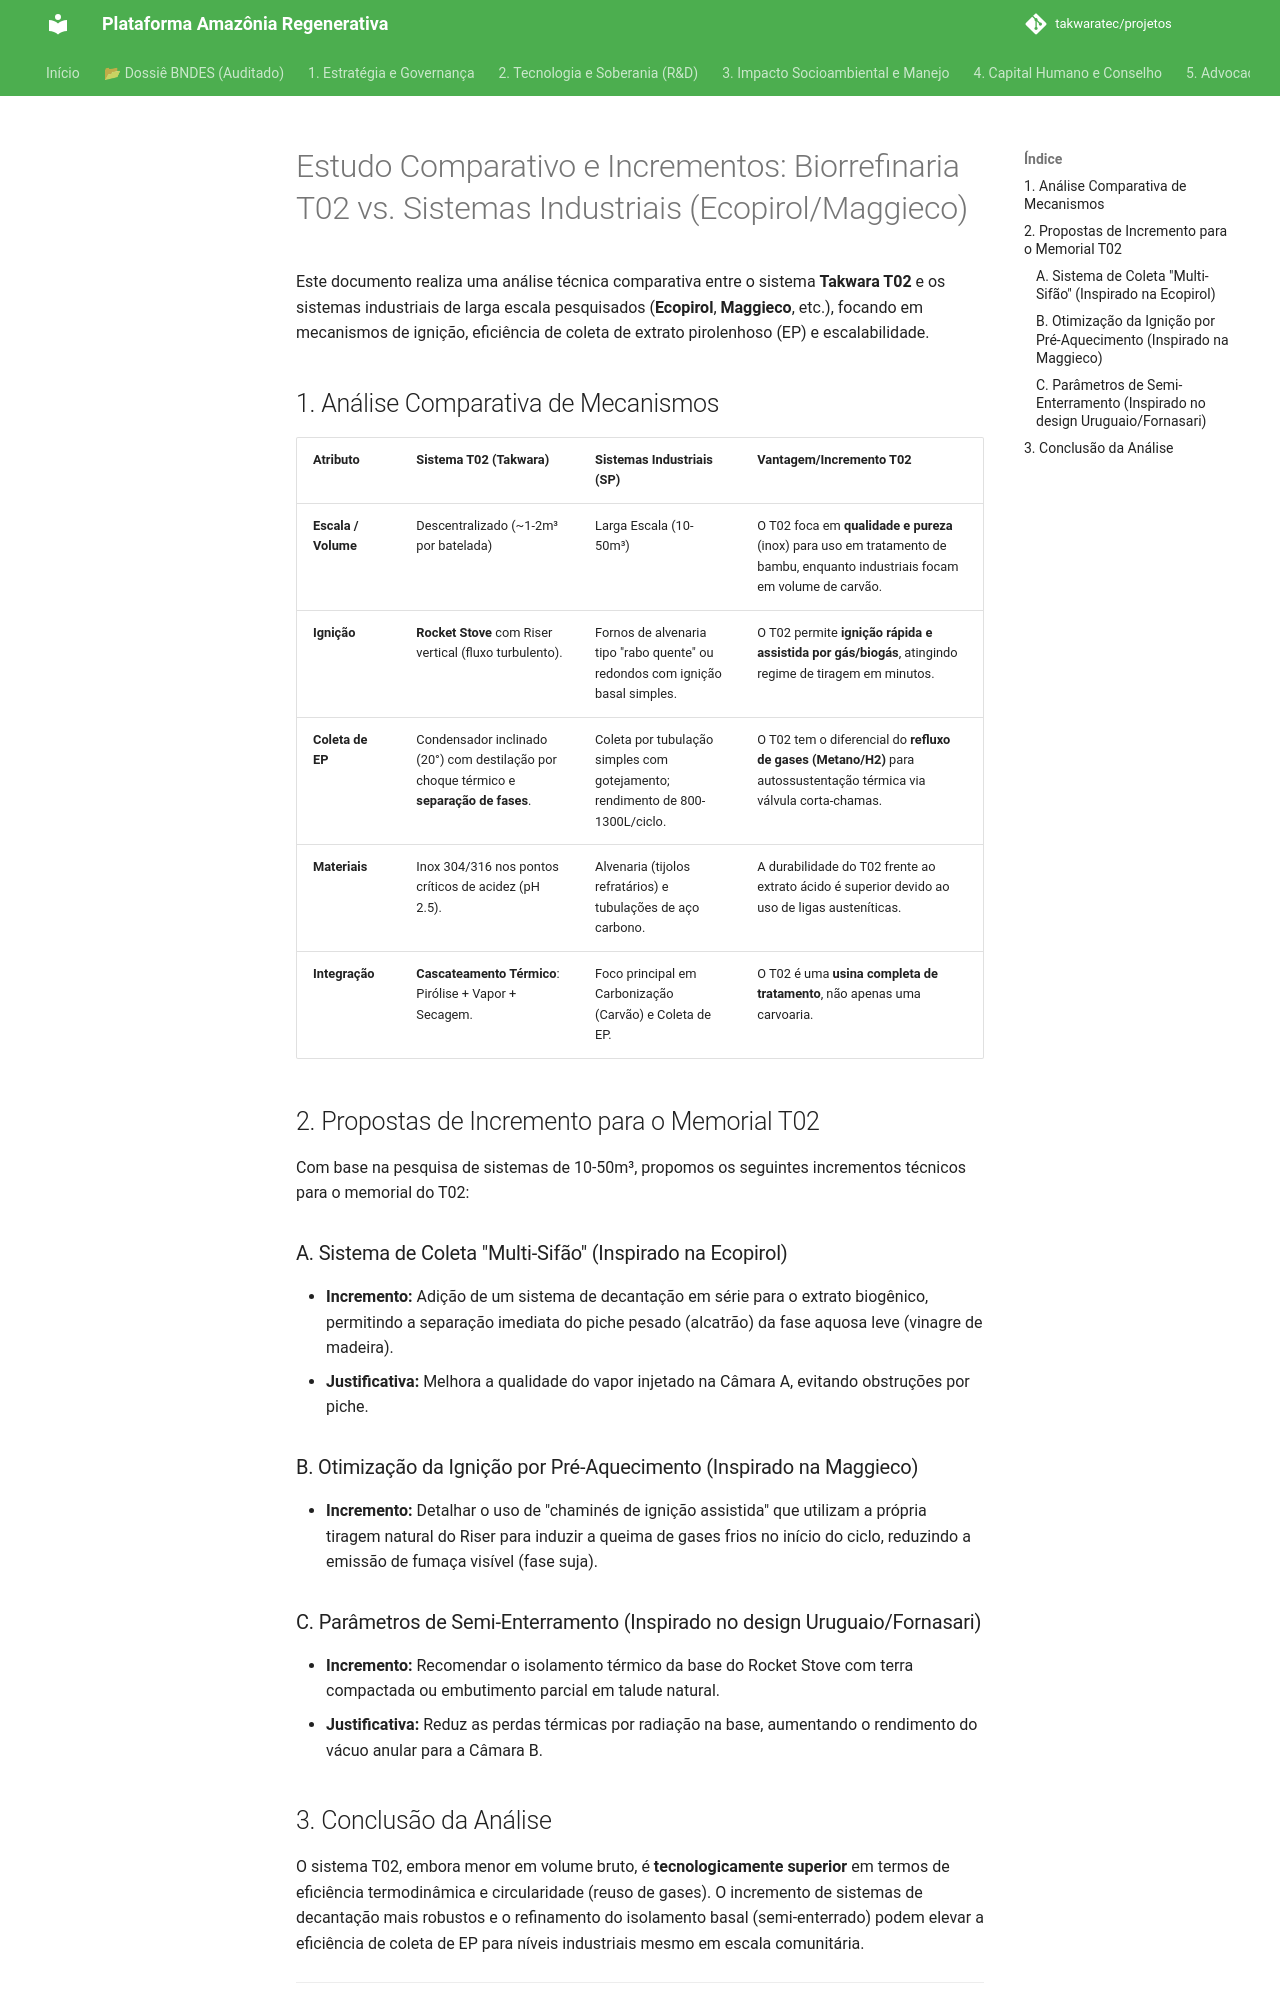

repository: takwaratec/projetos · page: 08_PROJETOS_ENGENHARIA/TAK_analise-comparativa-fornos/index.html · generator: mkdocs

# Estudo Comparativo e Incrementos: Biorrefinaria T02 vs. Sistemas Industriais (Ecopirol/Maggieco)

Este documento realiza uma análise técnica comparativa entre o sistema **Takwara T02** e os sistemas industriais de larga escala pesquisados (**Ecopirol**, **Maggieco**, etc.), focando em mecanismos de ignição, eficiência de coleta de extrato pirolenhoso (EP) e escalabilidade.

## 1. Análise Comparativa de Mecanismos

| Atributo | Sistema T02 (Takwara) | Sistemas Industriais (SP) | Vantagem/Incremento T02 |
| :--- | :--- | :--- | :--- |
| **Escala / Volume** | Descentralizado (~1-2m³ por batelada) | Larga Escala (10-50m³) | O T02 foca em **qualidade e pureza** (inox) para uso em tratamento de bambu, enquanto industriais focam em volume de carvão. |
| **Ignição** | **Rocket Stove** com Riser vertical (fluxo turbulento). | Fornos de alvenaria tipo "rabo quente" ou redondos com ignição basal simples. | O T02 permite **ignição rápida e assistida por gás/biogás**, atingindo regime de tiragem em minutos. |
| **Coleta de EP** | Condensador inclinado (20°) com destilação por choque térmico e **separação de fases**. | Coleta por tubulação simples com gotejamento; rendimento de 800-1300L/ciclo. | O T02 tem o diferencial do **refluxo de gases (Metano/H2)** para autossustentação térmica via válvula corta-chamas. |
| **Materiais** | Inox 304/316 nos pontos críticos de acidez (pH 2.5). | Alvenaria (tijolos refratários) e tubulações de aço carbono. | A durabilidade do T02 frente ao extrato ácido é superior devido ao uso de ligas austeníticas. |
| **Integração** | **Cascateamento Térmico**: Pirólise + Vapor + Secagem. | Foco principal em Carbonização (Carvão) e Coleta de EP. | O T02 é uma **usina completa de tratamento**, não apenas uma carvoaria. |

## 2. Propostas de Incremento para o Memorial T02

Com base na pesquisa de sistemas de 10-50m³, propomos os seguintes incrementos técnicos para o memorial do T02:

### A. Sistema de Coleta "Multi-Sifão" (Inspirado na Ecopirol)
*   **Incremento:** Adição de um sistema de decantação em série para o extrato biogênico, permitindo a separação imediata do piche pesado (alcatrão) da fase aquosa leve (vinagre de madeira).
*   **Justificativa:** Melhora a qualidade do vapor injetado na Câmara A, evitando obstruções por piche.

### B. Otimização da Ignição por Pré-Aquecimento (Inspirado na Maggieco)
*   **Incremento:** Detalhar o uso de "chaminés de ignição assistida" que utilizam a própria tiragem natural do Riser para induzir a queima de gases frios no início do ciclo, reduzindo a emissão de fumaça visível (fase suja).

### C. Parâmetros de Semi-Enterramento (Inspirado no design Uruguaio/Fornasari)
*   **Incremento:** Recomendar o isolamento térmico da base do Rocket Stove com terra compactada ou embutimento parcial em talude natural.
*   **Justificativa:** Reduz as perdas térmicas por radiação na base, aumentando o rendimento do vácuo anular para a Câmara B.
